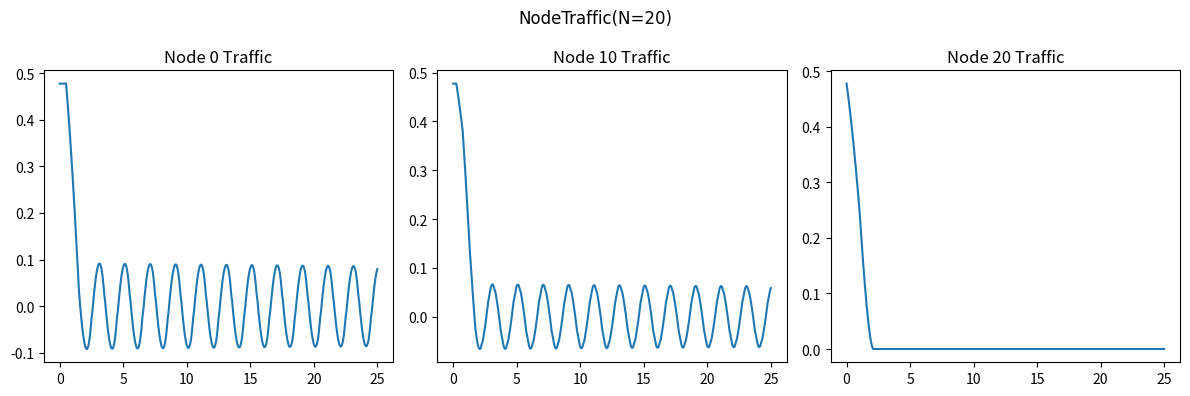

The matplotlib source for this figure: (Note: this script raises an exception after producing the figure.)
import numpy as np
import matplotlib.pyplot as plt

H_R = 150
Q_0 =0.4774321
H_0 = 143.48828
#Question1计算结果
L = 600
a = 1200
D = 0.5
f = 0.018
k = 0.009
# 即C_d*A_g
g = 9.806
t_c = 2.1
E_m = 1.5

N = 20
# 管道分段

# 初始化Q和H
init = np.zeros(N+1)
Q = np.array([init])+Q_0
H = np.array([init])
for i in range(N+1):
    H[0,i] = H_R+(H_0-H_R)/(N)*i
# 用线性近似初始化H
    
# 迭代计算
dx = L/N
dt = dx/a

N_t = int(25/dt)
A = np.pi*D**2/4
B = a/(g*A)
S = 0
R = f*dx/(2*g*D*A**2)
for i in range(1,N_t+1):
    t =  i*dt
    if t<t_c:
        tau = np.power(1-t/t_c,E_m)
        # tau = 1
    else:
        tau = 0
        # tau = 1
    Q = np.append(Q,[init],axis=0)
    H = np.append(H,[init],axis=0)
    for j in range(N+1):
        if j == 0:
            H[i,j] = H_R
            C_M = H[i-1,j+1]-Q[i-1,j+1]*(B-S-R*abs(Q[i-1,j+1]))
            Q[i,j] = (H[i,j]-C_M)/B
        elif j == N:
            C_P = H[i-1,j-1]+Q[i-1,j-1]*(B+S-R*abs(Q[i-1,j-1]))
            C_V = (Q_0*tau)**2/(2*H_0)
            Q[i,j] = -B*C_V+np.sqrt((B*C_V)**2+2*C_V*C_P)
            H[i,j] = C_P - B*Q[i,j]
        else:
            C_P = H[i-1,j-1]+Q[i-1,j-1]*(B+S-R*abs(Q[i-1,j-1]))
            C_M = H[i-1,j+1]-Q[i-1,j+1]*(B-S-R*abs(Q[i-1,j+1]))
            H[i,j] = (C_P+C_M)/2
            Q[i,j] = (C_P-C_M)/(2*B)

# 画出流量Q随时间变化
fig, ax = plt.subplots(1,3)
plt.rcParams['font.family'] = 'Times New Roman'

# 将图窗设置为12英寸*4英寸
fig.set_size_inches(12,4)
fig.suptitle('NodeTraffic(N='+str(N)+')')
ax[0].plot([i*dt for i in range (N_t+1)],Q[:,0])
ax[0].set_title('Node 0 Traffic')
ax[1].plot([i*dt for i in range (N_t+1)],Q[:,int(N/2)])
ax[1].set_title('Node '+str(int(N/2))+' Traffic')
ax[2].plot([i*dt for i in range (N_t+1)],Q[:,N])
ax[2].set_title('Node '+str(N)+' Traffic')
plt.tight_layout()
# 存储图像到Question2文件夹下
plt.savefig('Question2/NodeTraffic(N='+str(N)+').png',dpi=300)

# 画出水头H随时间变化
fig, ax = plt.subplots(1,3)
fig.set_size_inches(12,4)
fig.suptitle('NodeHead(N='+str(N)+')')
ax[0].plot([i*dt for i in range (N_t+1)],H[:,0])
ax[0].set_title('Node 0 Head')
ax[1].plot([i*dt for i in range (N_t+1)],H[:,int(N/2)])
ax[1].set_title('Node '+str(int(N/2))+' Head')
ax[2].plot([i*dt for i in range (N_t+1)],H[:,N])
ax[2].set_title('Node '+str(N)+' Head')
plt.tight_layout()
plt.savefig('Question2/NodeHead(N='+str(N)+').png',dpi=300)